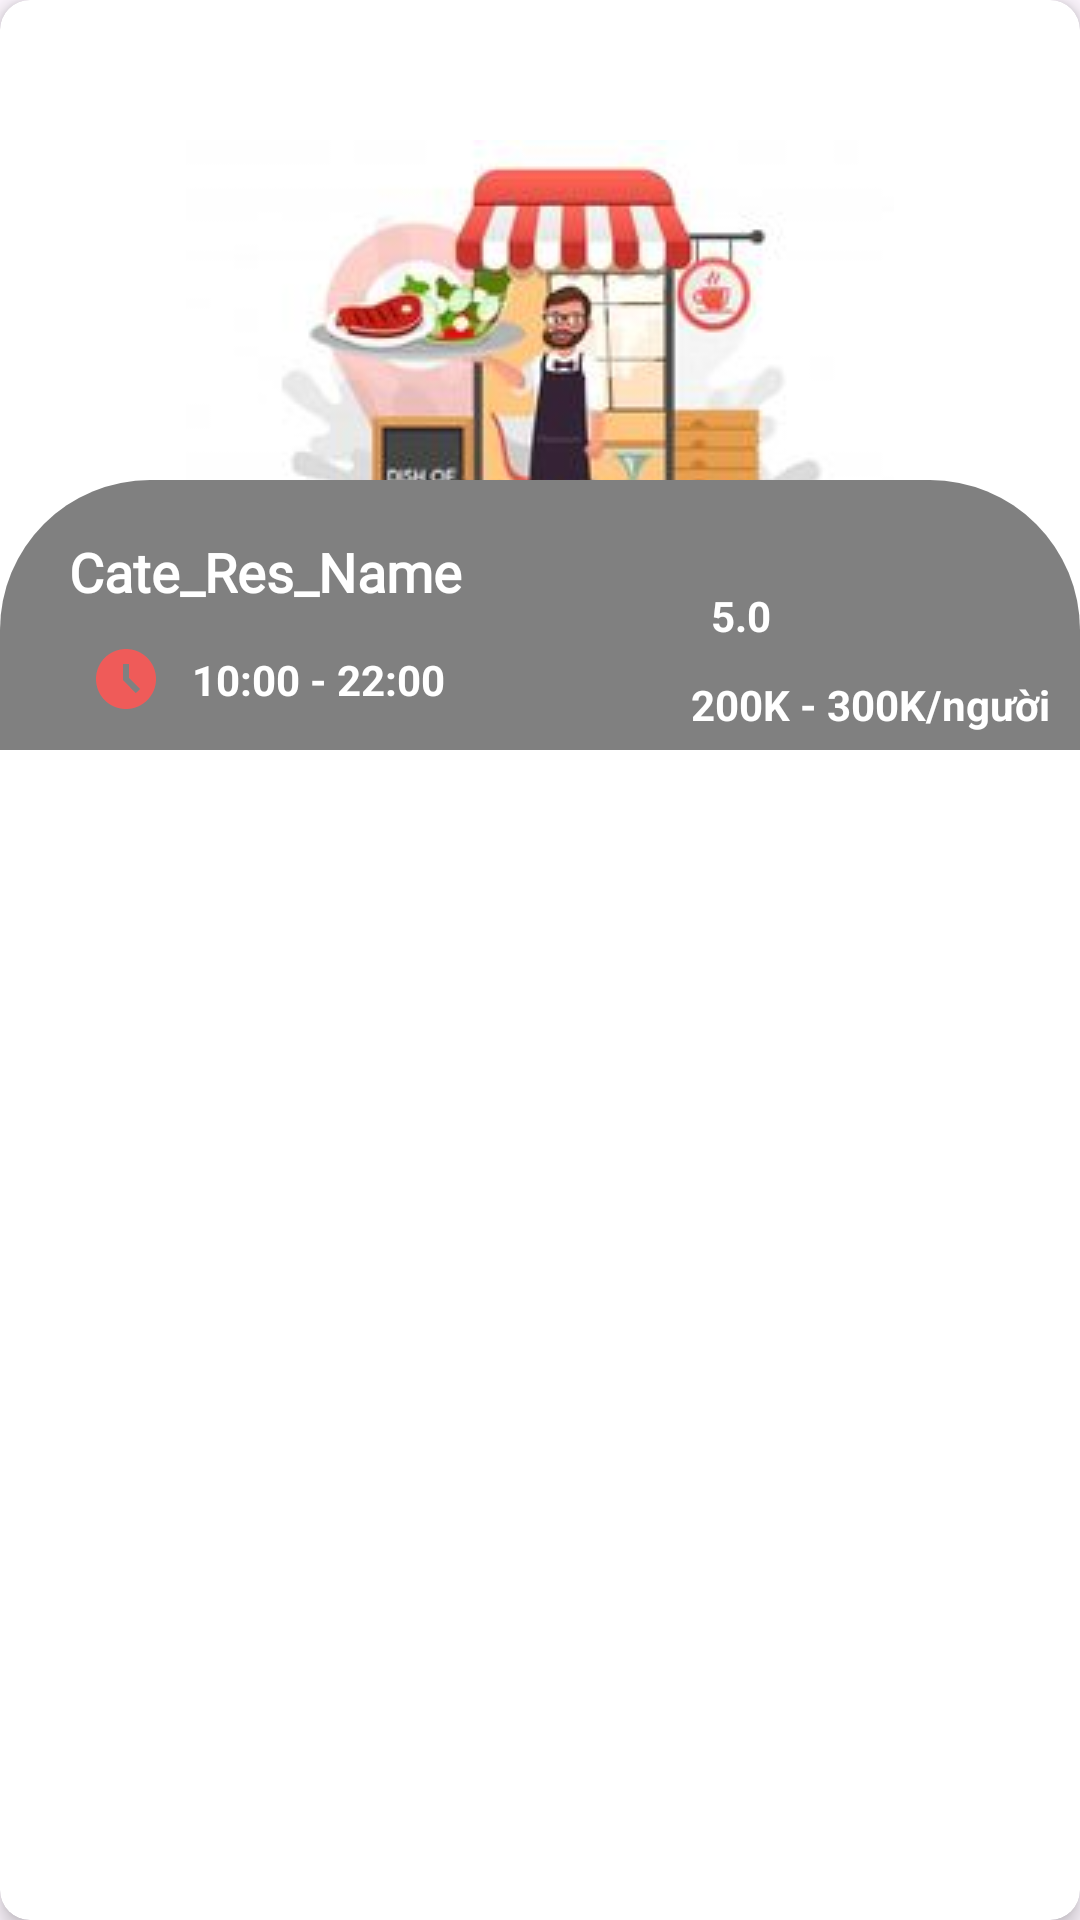

Write the Android layout XML for this screen, with the resource values it uses.
<!-- AndroidManifest.xml: application theme Theme.Booking_restaurant -->
<!-- res/layout/home_vertical_item.xml -->
<?xml version="1.0" encoding="utf-8"?>
<androidx.cardview.widget.CardView xmlns:android="http://schemas.android.com/apk/res/android"

    android:layout_width="match_parent"
    android:layout_height="wrap_content"
    xmlns:app="http://schemas.android.com/apk/res-auto"
    android:layout_margin="10dp"
    app:cardCornerRadius="10dp"
    app:cardElevation="4dp">
    <androidx.constraintlayout.widget.ConstraintLayout
        android:layout_width="match_parent"
        android:layout_height="wrap_content">


        <ImageView
            android:id="@+id/ver_img"
            android:layout_width="match_parent"
            android:layout_height="250dp"
            android:scaleType="center"
            android:src="@drawable/restaurant_img"
            app:layout_constraintBottom_toBottomOf="parent"
            app:layout_constraintEnd_toEndOf="parent"
            app:layout_constraintStart_toStartOf="parent"
            app:layout_constraintTop_toTopOf="parent" />

        <androidx.constraintlayout.widget.ConstraintLayout
            android:id="@+id/constraintLayout"
            android:layout_width="match_parent"
            android:layout_height="90dp"
            android:background="@drawable/round_bg"
            app:layout_constraintBottom_toBottomOf="parent"
            app:layout_constraintEnd_toEndOf="parent"
            app:layout_constraintStart_toStartOf="parent"
            app:layout_constraintTop_toTopOf="parent"
            app:layout_constraintVertical_bias="1">

            <TextView
                android:id="@+id/name"
                android:layout_width="wrap_content"
                android:layout_height="wrap_content"
                android:layout_marginTop="10dp"
                android:fontFamily="@font/amita"
                android:text="@string/cate_res_name"
                android:textColor="@color/white"
                android:textSize="18dp"
                android:textStyle="bold"
                app:layout_constraintBottom_toBottomOf="parent"
                app:layout_constraintEnd_toEndOf="parent"
                app:layout_constraintHorizontal_bias=".1"
                app:layout_constraintStart_toStartOf="parent"
                app:layout_constraintTop_toTopOf="parent"
                app:layout_constraintVertical_bias=".15" />

            <ImageView
                android:id="@+id/imageView"
                android:layout_width="86dp"
                android:layout_height="29dp"
                android:layout_marginRight="9dp"
                android:src="@drawable/ratingbar"
                app:layout_constraintBottom_toBottomOf="parent"
                app:layout_constraintEnd_toEndOf="parent"
                app:layout_constraintHorizontal_bias="1"
                app:layout_constraintStart_toEndOf="@+id/name"
                app:layout_constraintTop_toTopOf="parent">

            </ImageView>

            <TextView
                android:id="@+id/rating"
                android:layout_width="wrap_content"
                android:layout_height="wrap_content"
                android:layout_marginEnd="8dp"
                android:text="5.0"
                android:textColor="@color/white"
                android:textStyle="bold"
                app:layout_constraintBottom_toBottomOf="@+id/imageView"
                app:layout_constraintEnd_toStartOf="@+id/imageView"
                app:layout_constraintTop_toTopOf="parent"
                app:layout_constraintVertical_bias="0.875" />

            <ImageView
                android:id="@+id/imageView2"
                android:layout_width="wrap_content"
                android:layout_height="wrap_content"
                android:layout_marginLeft="30dp"
                android:src="@drawable/baseline_access_time_filled_24"
                app:layout_constraintBottom_toBottomOf="parent"
                app:layout_constraintStart_toStartOf="parent"
                app:layout_constraintTop_toBottomOf="@+id/name" />

            <TextView
                android:id="@+id/timing"
                android:layout_width="wrap_content"
                android:layout_height="wrap_content"
                android:layout_marginLeft="10dp"
                android:text="@string/_10_00_22_00"
                android:textColor="@color/white"
                android:textStyle="bold"
                app:layout_constraintBottom_toBottomOf="parent"
                app:layout_constraintStart_toEndOf="@+id/imageView2"
                app:layout_constraintTop_toBottomOf="@+id/name" />

            <TextView
                android:id="@+id/price"
                android:layout_width="wrap_content"
                android:layout_height="wrap_content"
                android:layout_marginRight="10dp"
                android:text="200K - 300K/người"
                android:textColor="@color/white"
                android:textStyle="bold"
                app:layout_constraintBottom_toBottomOf="parent"
                app:layout_constraintEnd_toEndOf="parent"
                app:layout_constraintHorizontal_bias="1"

                app:layout_constraintStart_toEndOf="@+id/timing"
                app:layout_constraintTop_toBottomOf="@+id/imageView"

                />

        </androidx.constraintlayout.widget.ConstraintLayout>



    </androidx.constraintlayout.widget.ConstraintLayout>

</androidx.cardview.widget.CardView>
<!-- resources referenced by this layout -->
<resources>
  <color name="white">#FFFFFFFF</color>
  <!-- drawable baseline_access_time_filled_24 (drawable) -->
  <vector xmlns:android="http://schemas.android.com/apk/res/android" android:alpha="0.9" android:height="24dp" android:tint="#FC5754" android:viewportHeight="24" android:viewportWidth="24" android:width="24dp">
        
      <path android:fillColor="@android:color/white" android:pathData="M11.99,2C6.47,2 2,6.48 2,12s4.47,10 9.99,10C17.52,22 22,17.52 22,12S17.52,2 11.99,2zM15.29,16.71L11,12.41V7h2v4.59l3.71,3.71L15.29,16.71z"/>
      
  </vector>
  <!-- drawable restaurant_img: jpg bitmap (drawable, 7447 bytes) -->
  <!-- drawable round_bg (drawable) -->
  <?xml version="1.0" encoding="utf-8"?>
  <shape xmlns:android="http://schemas.android.com/apk/res/android">
      <solid android:color="@color/gray"></solid>
      <corners
          android:topLeftRadius="50dp"
          android:topRightRadius="50dp"></corners>
  </shape>
  <string name="_10_00_22_00">10:00 - 22:00</string>
  <string name="cate_res_name">Cate_Res_Name</string>
  <style name="Theme.Booking_restaurant" parent="Base.Theme.Booking_restaurant" />
  <color name="gray">#808080</color>
  <style name="Base.Theme.Booking_restaurant" parent="Theme.Material3.DayNight.NoActionBar">
          
          
      </style>
</resources>
